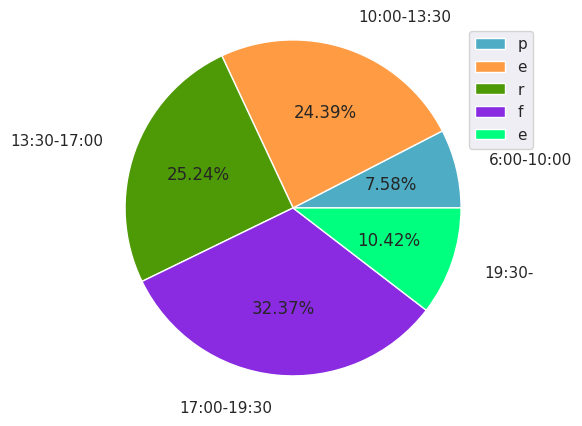

This figure's Python source:
import matplotlib.pyplot as plt
import seaborn as sns
sns.set()

data = [152, 489, 506, 649, 209]
colors = ['#4EACC5', '#FF9C43', '#4E9A06', '#8A2BE2', '#00FF7F']
labels = ['6:00-10:00' ,'10:00-13:30' , '13:30-17:00', '17:00-19:30', '19:30-']
plt.pie(data, colors=colors, labels=labels, labeldistance = 1.2, autopct = '%3.2f%%', pctdistance = 0.6)
plt.legend('perfect')
plt.axis('equal')
plt.show()